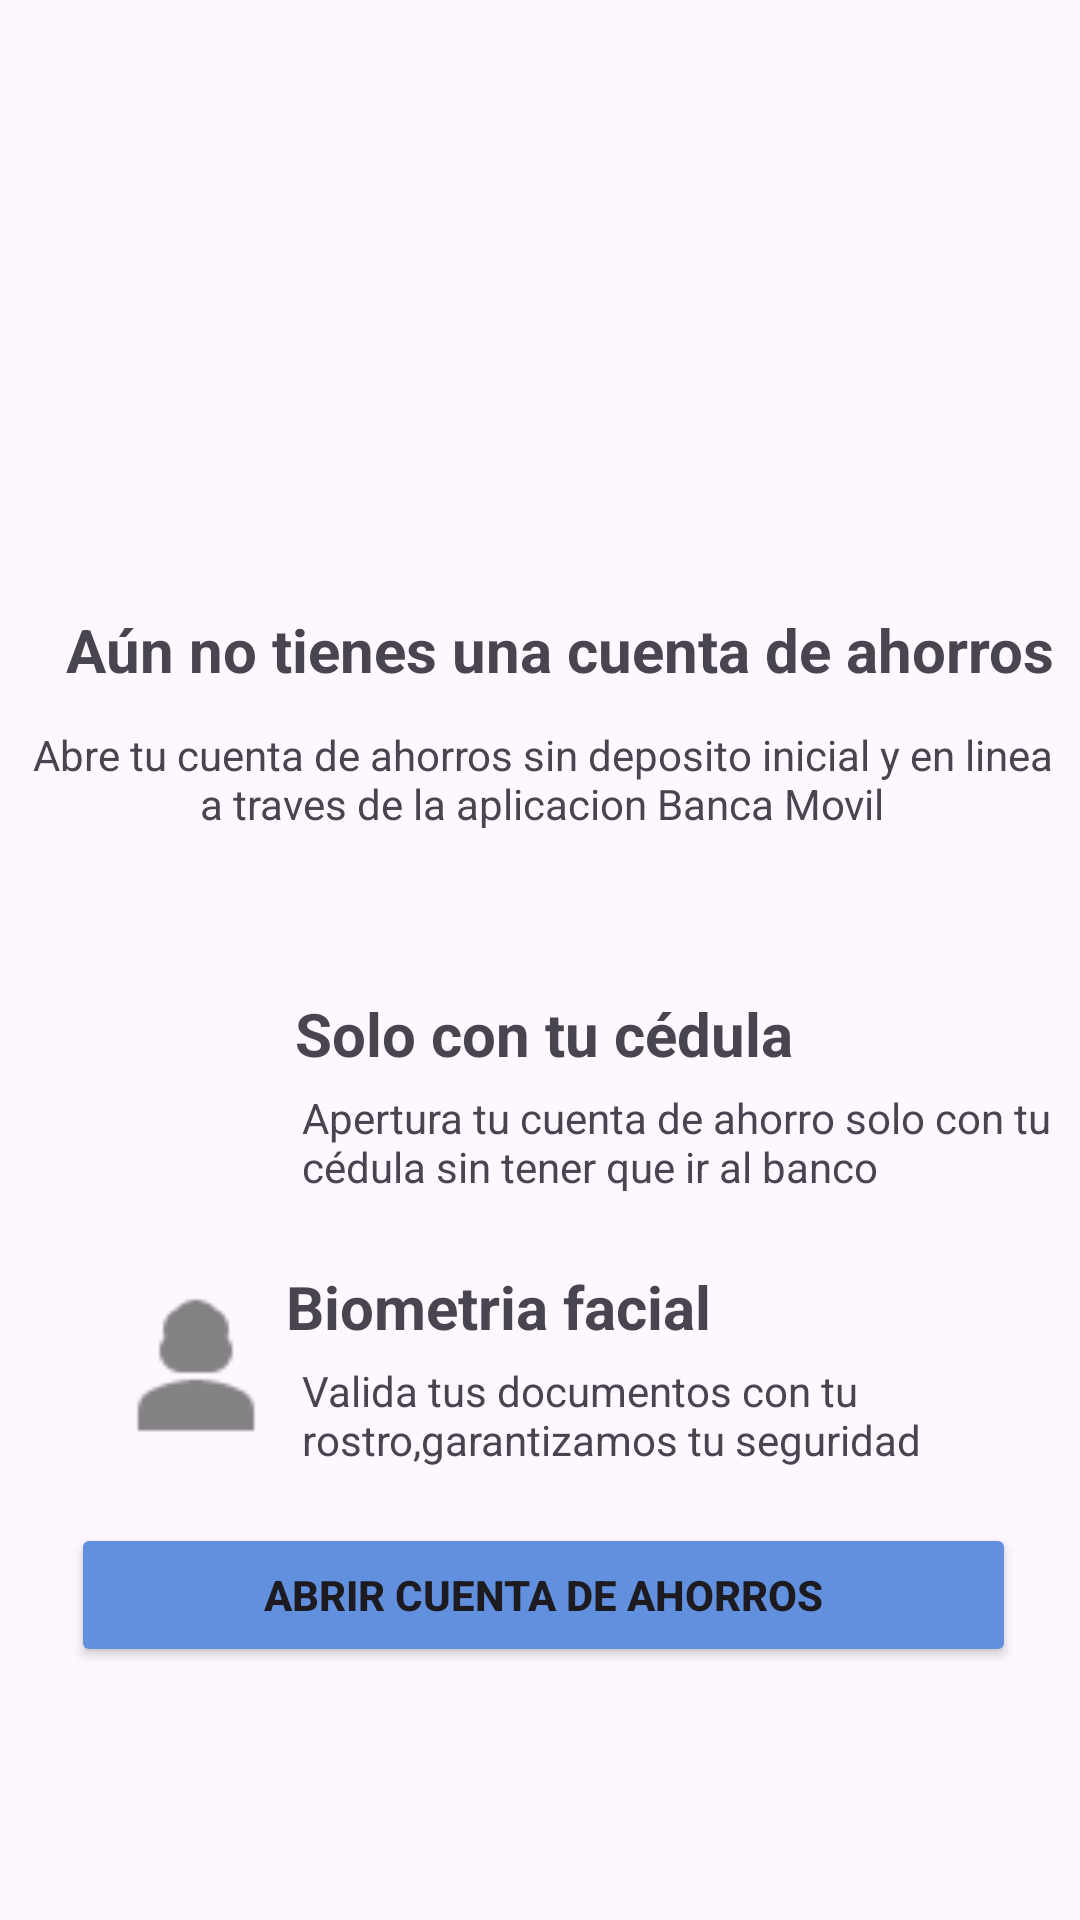

Layout XML and referenced resources for this Android screen:
<!-- AndroidManifest.xml: application theme Theme.MyApplication_bancoPacifico -->
<!-- res/layout/banco_pacifico_parte_2.xml -->
<?xml version="1.0" encoding="utf-8"?>
<androidx.constraintlayout.widget.ConstraintLayout xmlns:android="http://schemas.android.com/apk/res/android"
    xmlns:app="http://schemas.android.com/apk/res-auto"
    xmlns:tools="http://schemas.android.com/tools"
    android:layout_width="match_parent"
    android:layout_height="match_parent">

    <androidx.constraintlayout.widget.ConstraintLayout
        android:layout_width="343dp"
        android:layout_height="249dp"
        android:layout_marginTop="100dp"
        android:layout_marginBottom="112dp"
        app:layout_constraintBottom_toBottomOf="parent"
        app:layout_constraintEnd_toEndOf="parent"
        app:layout_constraintHorizontal_bias="0.573"
        app:layout_constraintStart_toStartOf="parent"
        app:layout_constraintTop_toBottomOf="@+id/constraintLayout3"
        app:layout_constraintVertical_bias="0.663">

        <TextView
            android:id="@+id/textView14"
            android:layout_width="wrap_content"
            android:layout_height="wrap_content"
            android:layout_marginTop="16dp"
            android:text="Solo con tu cédula"
            android:textSize="20sp"
            android:textStyle="bold"
            app:layout_constraintEnd_toEndOf="parent"
            app:layout_constraintStart_toStartOf="parent"
            app:layout_constraintTop_toTopOf="parent" />

        <TextView
            android:id="@+id/textView10"
            android:layout_width="wrap_content"
            android:layout_height="wrap_content"
            android:layout_marginTop="25dp"
            android:text="Biometria facial"
            android:textSize="20sp"
            android:textStyle="bold"
            app:layout_constraintEnd_toEndOf="parent"
            app:layout_constraintHorizontal_bias="0.425"
            app:layout_constraintStart_toStartOf="parent"
            app:layout_constraintTop_toBottomOf="@+id/textView12" />

        <TextView
            android:id="@+id/textView12"
            android:layout_width="252dp"
            android:layout_height="34dp"
            android:layout_marginTop="5dp"
            android:text="Apertura tu cuenta de ahorro solo con tu cédula sin tener que ir al banco"
            app:layout_constraintEnd_toEndOf="parent"
            app:layout_constraintTop_toBottomOf="@+id/textView14" />

        <TextView
            android:id="@+id/textView13"
            android:layout_width="252dp"
            android:layout_height="45dp"
            android:layout_marginTop="5dp"
            android:text="Valida tus documentos con tu rostro,garantizamos tu seguridad "
            app:layout_constraintBottom_toBottomOf="parent"
            app:layout_constraintEnd_toEndOf="parent"
            app:layout_constraintTop_toBottomOf="@+id/textView10"
            app:layout_constraintVertical_bias="0.0" />

        <ImageView
            android:id="@+id/imageView2"
            android:layout_width="61dp"
            android:layout_height="61dp"
            android:layout_marginStart="24dp"
            android:layout_marginTop="16dp"
            app:layout_constraintEnd_toStartOf="@+id/textView14"
            app:layout_constraintStart_toStartOf="parent"
            app:layout_constraintTop_toTopOf="parent"
            app:srcCompat="@drawable/ic_calendario_person" />

        <ImageView
            android:id="@+id/imageView4"
            android:layout_width="58dp"
            android:layout_height="71dp"
            android:layout_marginStart="16dp"
            android:layout_marginTop="30dp"
            app:layout_constraintEnd_toStartOf="@+id/textView10"
            app:layout_constraintHorizontal_bias="0.909"
            app:layout_constraintStart_toStartOf="parent"
            app:layout_constraintTop_toBottomOf="@+id/imageView2"
            app:srcCompat="@drawable/ic_personita" />

        <Button
            android:id="@+id/button5"
            android:layout_width="315dp"
            android:layout_height="48dp"
            android:backgroundTint="#6190DF"
            android:text="Abrir cuenta de ahorros"
            android:textStyle="bold"
            app:layout_constraintBottom_toBottomOf="parent"
            app:layout_constraintEnd_toEndOf="parent"
            app:layout_constraintStart_toStartOf="parent"
            app:layout_constraintTop_toBottomOf="@+id/textView13" />

    </androidx.constraintlayout.widget.ConstraintLayout>

    <androidx.constraintlayout.widget.ConstraintLayout
        android:id="@+id/constraintLayout3"
        android:layout_width="364dp"
        android:layout_height="286dp"
        app:layout_constraintEnd_toEndOf="parent"
        app:layout_constraintHorizontal_bias="0.489"
        app:layout_constraintStart_toStartOf="parent"
        tools:layout_editor_absoluteY="34dp">

        <ImageView
            android:id="@+id/imageView"
            android:layout_width="186dp"
            android:layout_height="198dp"
            android:layout_marginTop="5dp"
            app:layout_constraintEnd_toEndOf="parent"
            app:layout_constraintStart_toStartOf="parent"
            app:layout_constraintTop_toTopOf="parent"
            app:srcCompat="@drawable/person_virtua" />

        <TextView
            android:id="@+id/textView"
            android:layout_width="wrap_content"
            android:layout_height="wrap_content"
            android:text="Aún no tienes una cuenta de ahorros"
            android:textSize="20sp"
            android:textStyle="bold"
            app:layout_constraintEnd_toEndOf="parent"
            app:layout_constraintHorizontal_bias="0.677"
            app:layout_constraintStart_toStartOf="parent"
            app:layout_constraintTop_toBottomOf="@+id/imageView" />

        <TextView
            android:id="@+id/textView5"
            android:layout_width="342dp"
            android:layout_height="34dp"
            android:layout_marginTop="12dp"
            android:text="Abre tu cuenta de ahorros sin deposito inicial y en linea a traves de la aplicacion Banca Movil"
            android:textAlignment="center"
            app:layout_constraintBottom_toBottomOf="parent"
            app:layout_constraintEnd_toEndOf="parent"
            app:layout_constraintStart_toStartOf="parent"
            app:layout_constraintTop_toBottomOf="@+id/textView"
            app:layout_constraintVertical_bias="0.0" />
    </androidx.constraintlayout.widget.ConstraintLayout>

</androidx.constraintlayout.widget.ConstraintLayout>
<!-- resources referenced by this layout -->
<resources>
  <!-- drawable ic_personita: png bitmap (drawable-hdpi, 368 bytes) -->
  <style name="Theme.MyApplication_bancoPacifico" parent="Base.Theme.MyApplication_bancoPacifico" />
  <style name="Base.Theme.MyApplication_bancoPacifico" parent="Theme.Material3.DayNight.NoActionBar">
          
          
      </style>
</resources>
